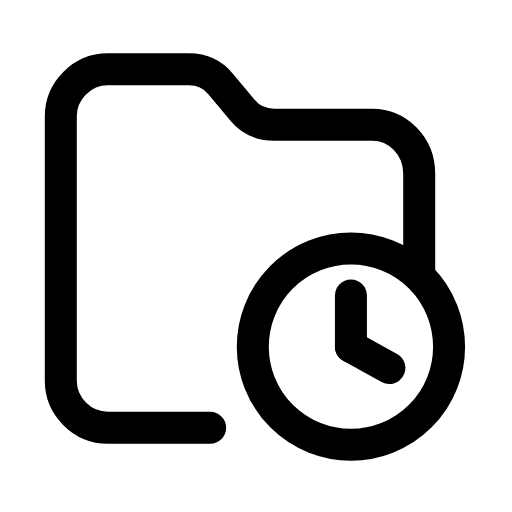
t = 0.00 s
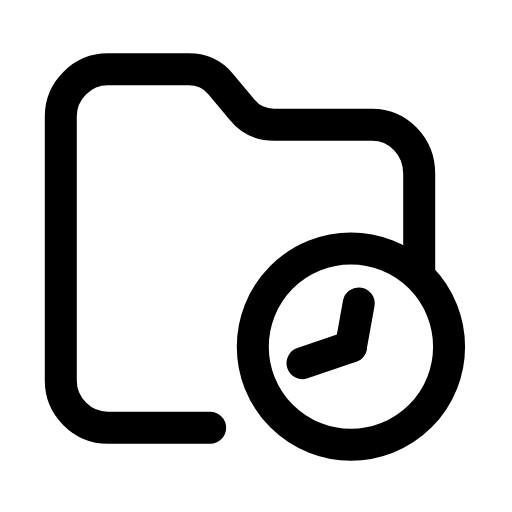
t = 0.32 s
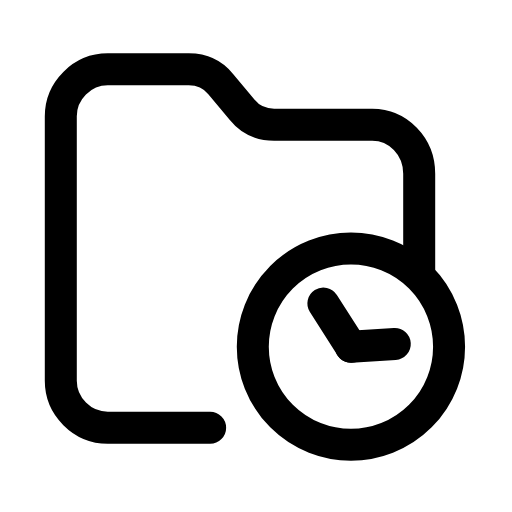
t = 0.63 s
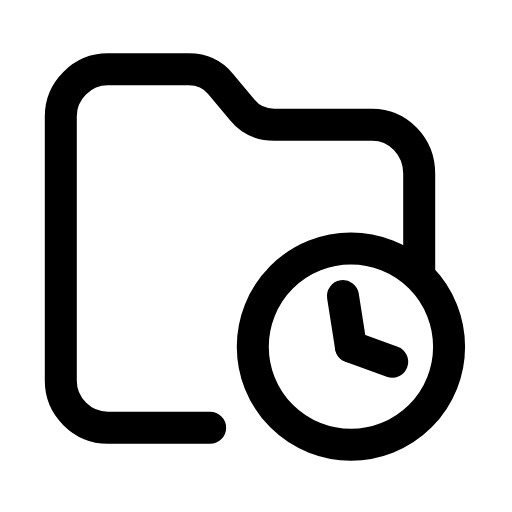
t = 0.95 s
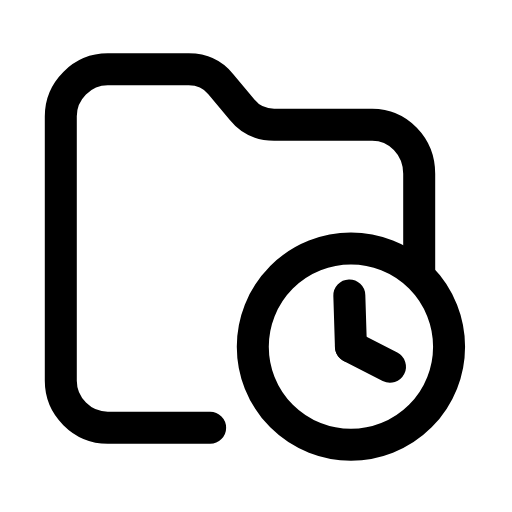
t = 1.27 s
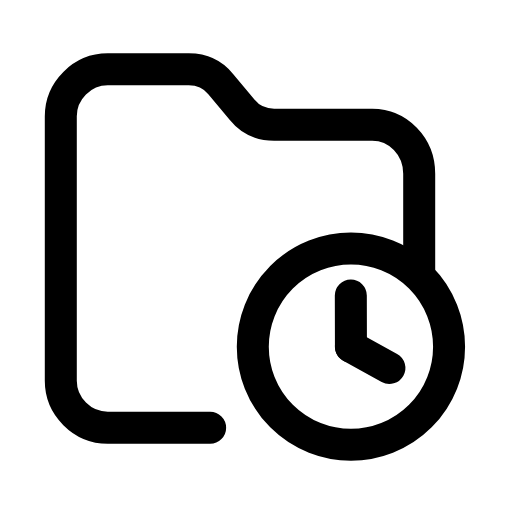
t = 1.58 s

The animated SVG that drew these frames (rendered in a browser with its animation timeline set to each time). Animation: 1 SMIL element (animateTransform=1); one cycle of 1.90 s, repeats indefinitely.

<svg xmlns="http://www.w3.org/2000/svg" width="24" height="24" viewBox="0 0 24 24" fill="none"><g transform="translate(-0.75 -0.75)"><path stroke="currentColor" stroke-width="1.5" stroke-linecap="round" stroke-linejoin="round" fill="none" d="M10.6 20.8L5.8 20.8C4.6 20.8 3.6 19.8 3.6 18.6L3.6 6.2C3.6 5 4.6 4 5.8 4L9.6 4C10.2 4 10.7 4.2 11.1 4.7L12.1 5.9C12.5 6.4 13 6.6 13.6 6.6L18.2 6.6C19.4 6.6 20.4 7.6 20.4 8.9L20.4 13.6"></path><circle stroke="currentColor" stroke-width="1.5" stroke-linecap="round" stroke-linejoin="round" fill="none" cx="17.2" cy="17" r="4.6"></circle><g><animateTransform attributeName="transform" type="rotate" values="0 17.2 17;360 17.2 17;0 17.2 17" keyTimes="0;0.97;1" dur="1.9s" repeatCount="indefinite" calcMode="spline" keySplines="0.16 1 0.3 1;0.16 1 0.3 1"/><line stroke="currentColor" stroke-width="1.5" stroke-linecap="round" stroke-linejoin="round" fill="none" x1="17.2" y1="17" x2="17.2" y2="14.6"></line><line stroke="currentColor" stroke-width="1.5" stroke-linecap="round" stroke-linejoin="round" fill="none" x1="17.2" y1="17" x2="19" y2="18"></line></g></g></svg>
